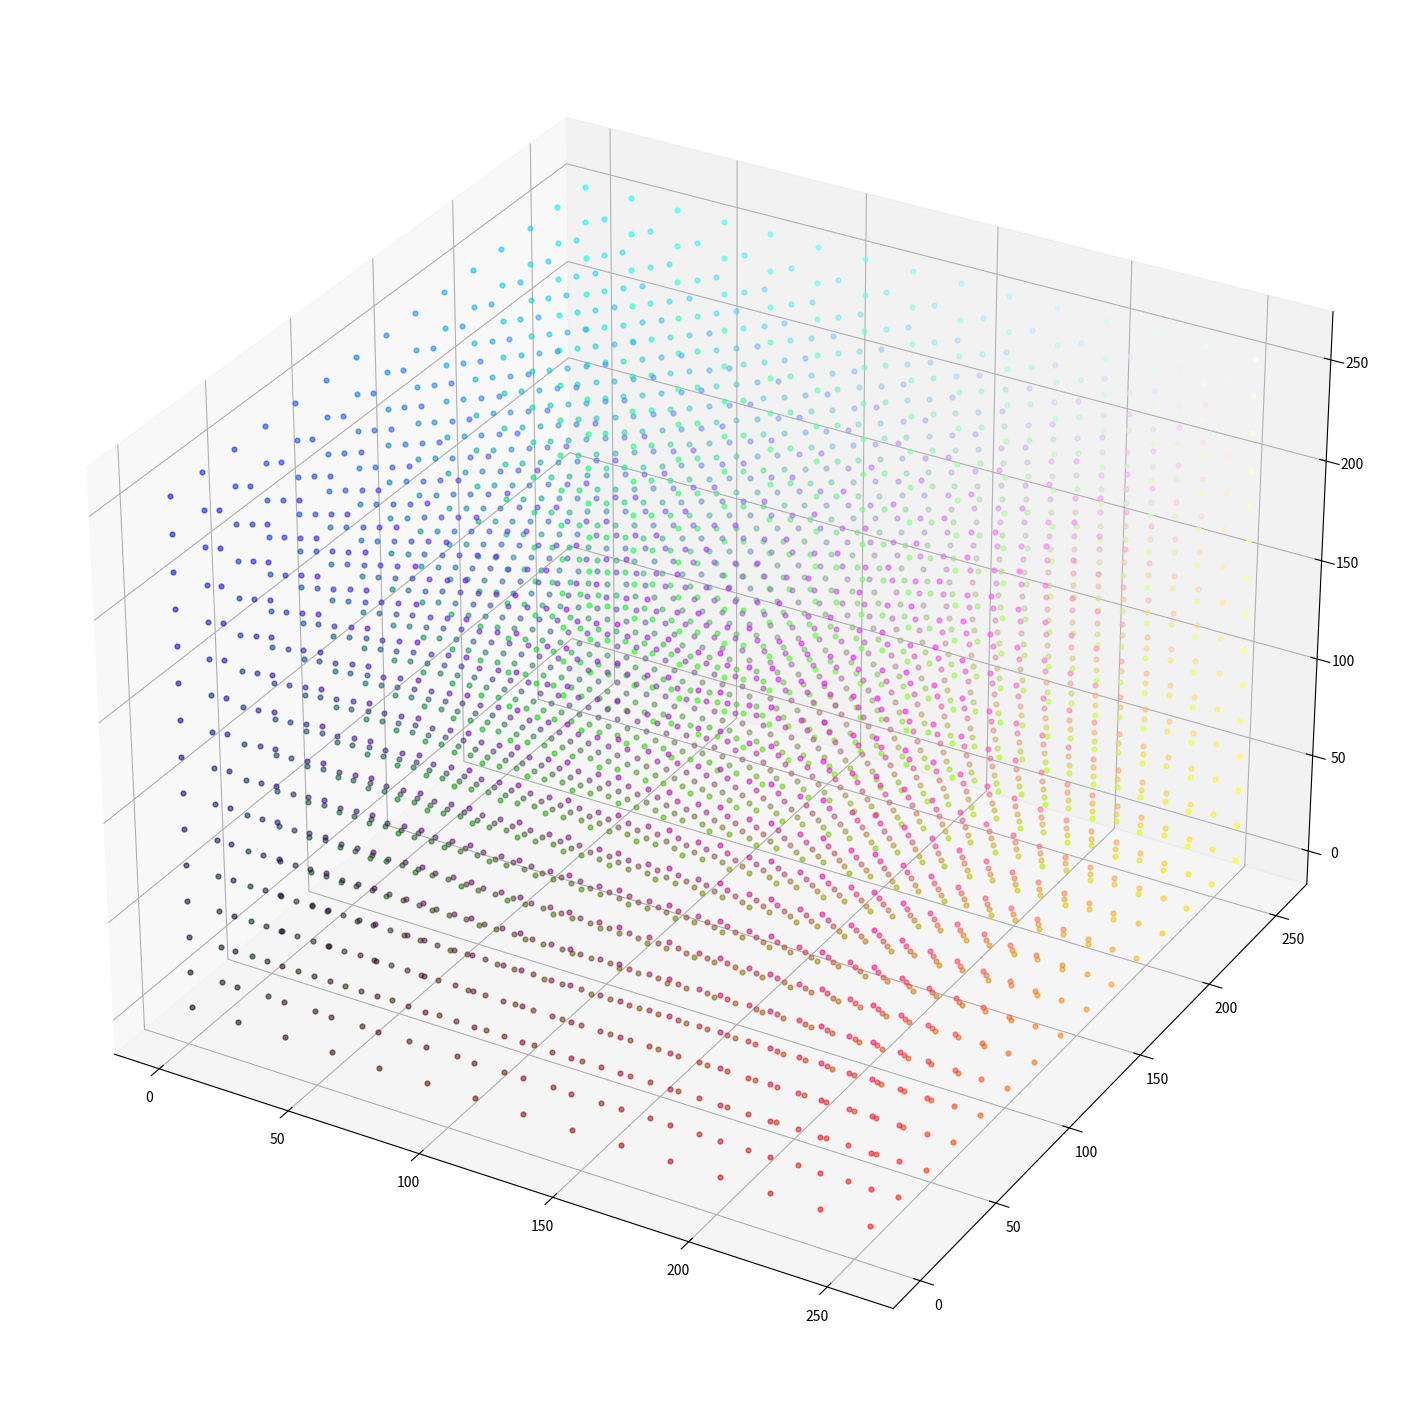

Generate this figure with matplotlib:

# coding: utf-8

# In[43]:


import matplotlib.pyplot as plt
from mpl_toolkits.mplot3d import axes3d
import numpy as np

r = np.linspace(1,255, 15)
g = np.linspace(1,255, 15)
b = np.linspace(1,255, 15)


# In[45]:


fig = plt.figure('3D surface', figsize=(18,18))
ax = fig.add_subplot(111, projection='3d')

for i in r:
    for j in g:
        for k in b:
            rgb = [i/255, j/255, k/255]
            ax.scatter(i,j,k, s=12, c=rgb, alpha=0.55)
plt.show()

